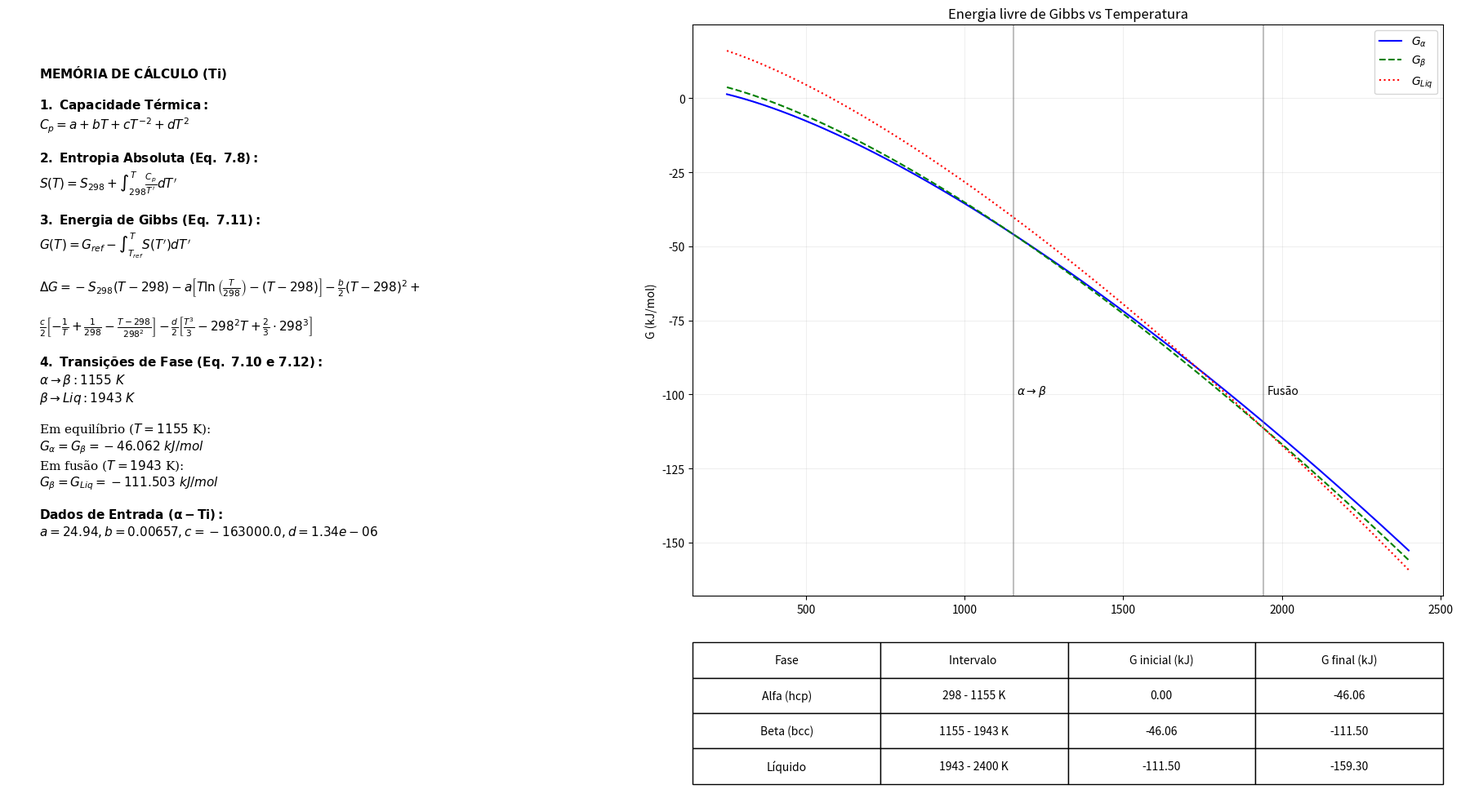

Reproduce this figure in Python.
import numpy as np
import matplotlib.pyplot as plt
from matplotlib.gridspec import GridSpec

class FaseTitanio:
    def __init__(self, nome, t_ref, g_ref, s_ref, cp_coeffs):
        self.nome = nome
        self.t_ref = t_ref
        self.g_ref = g_ref
        self.s_ref = s_ref
        self.a = cp_coeffs['a']
        self.b = cp_coeffs['b']
        self.c = cp_coeffs['c']
        self.d = cp_coeffs['d']

    def calcular_entropia_absoluta(self, T):
        T0 = self.t_ref
        return self.s_ref + (self.a * np.log(T/T0) + self.b * (T - T0) - 
                             (self.c / 2) * (1/T**2 - 1/T0**2) + (self.d / 2) * (T**2 - T0**2))

    def calcular_deHoff(self, T):
        T = np.where(T <= 0, 1e-9, T)
        T0 = self.t_ref
        t1 = -self.s_ref * (T - T0)
        t2 = -self.a * (T * np.log(T / T0) - (T - T0))
        t3 = -(self.b / 2) * (T - T0)**2
        t4 = (self.c / 2) * (-1/T + 1/T0 - (T - T0) / (T0**2))
        t5 = -(self.d / 2) * ((T**3 / 3) - (T0**2 * T) + (2 * T0**3 / 3))
        return self.g_ref + (t1 + t2 + t3 + t4 + t5)

def simular_com_memoria_calculo():
    # 1. Parâmetros Base
    cp = {'a': 24.94, 'b': 6.57e-3, 'c': -1.63e5, 'd': 1.34e-6}
    T_room, S_alfa_298 = 298.15, 30.7
    T_beta, DH_beta = 1155, 3010  # Delta H em J/mol
    T_fusao, DH_fusao = 1943, 14150

    # 2. Instanciação e Cálculos de Continuidade
    alfa = FaseTitanio("Alfa", T_room, 0, S_alfa_298, cp)
    
    G_at_1155_alfa = alfa.calcular_deHoff(T_beta)
    S_at_1155_alfa = alfa.calcular_entropia_absoluta(T_beta)
    beta = FaseTitanio("Beta", T_beta, G_at_1155_alfa, S_at_1155_alfa + (DH_beta/T_beta), cp)
    
    G_at_1943_beta = beta.calcular_deHoff(T_fusao)
    S_at_1943_beta = beta.calcular_entropia_absoluta(T_fusao)
    liquido = FaseTitanio("Líquido", T_fusao, G_at_1943_beta, S_at_1943_beta + (DH_fusao/T_fusao), cp)

    # 3. Preparação do Layout (Dashboard)
    fig = plt.figure(figsize=(18, 10))
    gs = GridSpec(2, 2, width_ratios=[1, 1.2], height_ratios=[1, 0.3])
    
    # --- Painel de Memória de Cálculo (Lado Esquerdo, ocupa as duas linhas) ---
    ax_txt = fig.add_subplot(gs[:, 0])
    ax_txt.axis('off')
    
    memoria = (
        r"$\bf{MEMÓRIA\ DE\ CÁLCULO\ (Ti)}$" + "\n\n"
        r"$\bf{1.\ Capacidade\ Térmica:}$" + "\n"
        r"$C_p = a + bT + cT^{-2} + dT^2$" + "\n\n"
        r"$\bf{2.\ Entropia\ Absoluta\ (Eq.\ 7.8):}$" + "\n"
        r"$S(T) = S_{298} + \int_{298}^{T} \frac{C_p}{T'} dT'$" + "\n\n"
        r"$\bf{3.\ Energia\ de\ Gibbs\ (Eq.\ 7.11):}$" + "\n"
        r"$G(T) = G_{ref} - \int_{T_{ref}}^{T} S(T') dT'$" + "\n\n"
        r"$\Delta G = -S_{298}(T - 298)- a\left[T \ln\left(\frac{T}{298}\right) - (T - 298)\right]- \frac{b}{2}(T - 298)^2+ $" + "\n\n"
        r"$\frac{c}{2}\left[-\frac{1}{T} + \frac{1}{298} - \frac{T - 298}{298^2}\right]- \frac{d}{2}\left[\frac{T^3}{3} - 298^2 T + \frac{2}{3} \cdot 298^3\right]$" + "\n\n"
        r"$\bf{4.\ Transições\ de\ Fase\ (Eq.\ 7.10\ e\ 7.12):}$" + "\n"
        r"$\alpha \to \beta: 1155\ K$" + "\n"
        r"$\beta \to Liq: 1943\ K$" + "\n\n"
        f"Em equilíbrio ($T = 1155$ K):\n"
        r"$G_{\alpha} = G_{\beta} = " + f"{G_at_1155_alfa/1000:.3f}" + r"\ kJ/mol$" + "\n"
        f"Em fusão ($T = 1943$ K):\n"
        r"$G_{\beta} = G_{Liq} = " + f"{G_at_1943_beta/1000:.3f}" + r"\ kJ/mol$" + "\n\n"
        r"$\bf{Dados\ de\ Entrada\ (\alpha-Ti):}$" + "\n"
        fr"$a={cp['a']}, b={cp['b']}, c={cp['c']}, d={cp['d']}$"
    )
    ax_txt.text(0.05, 0.95, memoria, transform=ax_txt.transAxes, fontsize=11, va='top', family='serif')

    # --- Painel do Gráfico (Topo Direito) ---
    ax_plot = fig.add_subplot(gs[0, 1])
    T_range = np.linspace(250, 2400, 500)
    ax_plot.plot(T_range, alfa.calcular_deHoff(T_range)/1000, label='$G_{\\alpha}$', color='blue')
    ax_plot.plot(T_range, beta.calcular_deHoff(T_range)/1000, label='$G_{\\beta}$', color='green', linestyle='--')
    ax_plot.plot(T_range, liquido.calcular_deHoff(T_range)/1000, label='$G_{Liq}$', color='red', linestyle=':')
    ax_plot.set_ylabel("G (kJ/mol)")
    ax_plot.legend()
    ax_plot.grid(True, alpha=0.2)
    ax_plot.set_title("Energia livre de Gibbs vs Temperatura")
    ax_plot.axvline(x=1155, color='gray', linestyle='-', alpha=0.5)
    ax_plot.axvline(x=1943, color='gray', linestyle='-', alpha=0.5)
    ax_plot.text(1165, -100, '$\\alpha \\rightarrow \\beta$', fontsize=10)
    ax_plot.text(1953, -100, 'Fusão', fontsize=10)

    # --- Painel da Tabela (Base Direita) ---
    ax_tab = fig.add_subplot(gs[1, 1])
    ax_tab.axis('off')
    col_labels = ['Fase', 'Intervalo ', 'G inicial (kJ)', 'G final (kJ)']
    data = [
        ["Alfa (hcp)", "298 - 1155 K", "0.00", f"{G_at_1155_alfa/1000:.2f}"],
        ["Beta (bcc)", "1155 - 1943 K", f"{G_at_1155_alfa/1000:.2f}", f"{G_at_1943_beta/1000:.2f}"],
        ["Líquido", "1943 - 2400 K", f"{G_at_1943_beta/1000:.2f}", f"{liquido.calcular_deHoff(2400)/1000:.2f}"]
    ]
    tabela = ax_tab.table(cellText=data, colLabels=col_labels, loc='center', cellLoc='center')
    tabela.scale(1, 2)

    plt.tight_layout()
    plt.show()

if __name__ == "__main__":
    simular_com_memoria_calculo()
